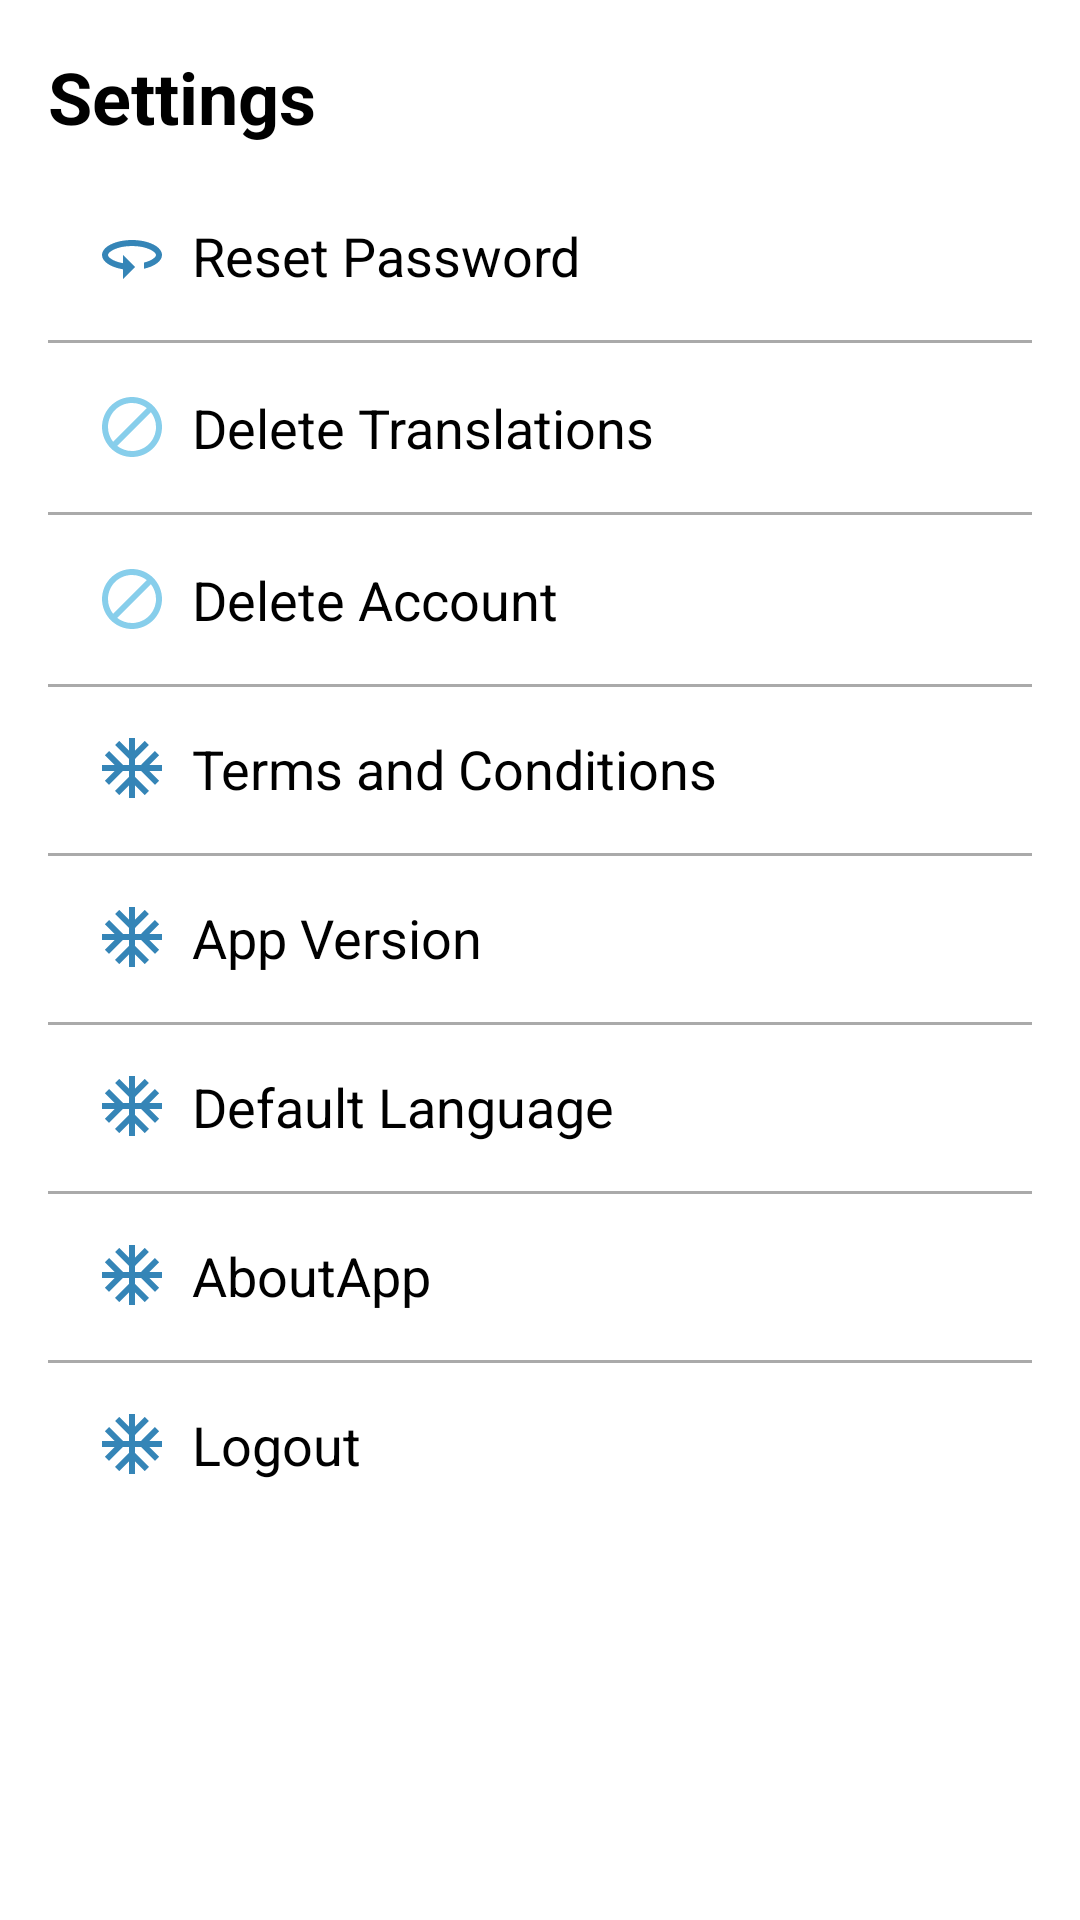

The Android layout XML behind this screen, and the referenced resources:
<!-- AndroidManifest.xml: application theme Theme.LanguageTranslator -->
<!-- res/layout/activity_settings.xml -->
<?xml version="1.0" encoding="utf-8"?>
<androidx.constraintlayout.widget.ConstraintLayout xmlns:android="http://schemas.android.com/apk/res/android"
    xmlns:app="http://schemas.android.com/apk/res-auto"
    xmlns:tools="http://schemas.android.com/tools"
    android:id="@+id/main"
    android:layout_width="match_parent"
    android:layout_height="match_parent"
    android:padding="16dp"
    android:background="@android:color/white"
    tools:context=".SettingsActivity">

    
    <TextView
        android:id="@+id/tvSettings"
        android:layout_width="105dp"
        android:layout_height="41dp"
        android:paddingBottom="8dp"
        android:text="Settings"
        android:textColor="@android:color/black"
        android:textSize="24sp"
        android:textStyle="bold"
        app:layout_constraintStart_toStartOf="parent"
        app:layout_constraintTop_toTopOf="parent" />

    
    <TextView
        android:id="@+id/tvResetPassword"
        android:layout_width="0dp"
        android:layout_height="wrap_content"
        android:text="Reset Password"
        android:drawableStart="@drawable/ic_reset_password"
        android:drawablePadding="8dp"
        android:gravity="center_vertical"
        android:textColor="@android:color/black"
        android:padding="16dp"
        android:textSize="18sp"
        app:layout_constraintEnd_toEndOf="parent"
        app:layout_constraintStart_toStartOf="parent"
        app:layout_constraintTop_toBottomOf="@id/tvSettings"/>

    
    <View
        android:id="@+id/divider1"
        android:layout_width="0dp"
        android:layout_height="1dp"
        android:background="@android:color/darker_gray"
        app:layout_constraintEnd_toEndOf="parent"
        app:layout_constraintStart_toStartOf="parent"
        app:layout_constraintTop_toBottomOf="@id/tvResetPassword"/>

    
    <TextView
        android:id="@+id/tvDeleteTranslations"
        android:layout_width="0dp"
        android:layout_height="wrap_content"
        android:text="Delete Translations"
        android:drawableStart="@drawable/ic_baseline_lock_24"
        android:drawablePadding="8dp"
        android:textColor="@android:color/black"
        android:gravity="center_vertical"
        android:padding="16dp"
        android:textSize="18sp"
        app:layout_constraintEnd_toEndOf="parent"
        app:layout_constraintStart_toStartOf="parent"
        app:layout_constraintTop_toBottomOf="@id/divider1"/>

    
    <View
        android:id="@+id/divider4"
        android:layout_width="0dp"
        android:layout_height="1dp"
        android:background="@android:color/darker_gray"
        app:layout_constraintEnd_toEndOf="parent"
        app:layout_constraintStart_toStartOf="parent"
        app:layout_constraintTop_toBottomOf="@id/tvDeleteTranslations"/>

    
    <TextView
        android:id="@+id/tvDeleteAccount"
        android:layout_width="0dp"
        android:layout_height="wrap_content"
        android:text="Delete Account"
        android:drawableStart="@drawable/ic_baseline_lock_24"
        android:textColor="@android:color/black"
        android:drawablePadding="8dp"
        android:gravity="center_vertical"
        android:padding="16dp"
        android:textSize="18sp"
        app:layout_constraintEnd_toEndOf="parent"
        app:layout_constraintStart_toStartOf="parent"
        app:layout_constraintTop_toBottomOf="@id/divider4"/>
    <View
        android:id="@+id/divider5"
        android:layout_width="0dp"
        android:layout_height="1dp"
        android:background="@android:color/darker_gray"
        app:layout_constraintEnd_toEndOf="parent"
        app:layout_constraintStart_toStartOf="parent"
        app:layout_constraintTop_toBottomOf="@id/tvDeleteAccount"/>

    
    <TextView
        android:id="@+id/tvTermsAndConditions"
        android:layout_width="0dp"
        android:layout_height="wrap_content"
        android:drawableStart="@drawable/ic_terms_conditions"
        android:textColor="@android:color/black"
        android:drawablePadding="8dp"
        android:gravity="center_vertical"
        android:padding="16dp"
        android:text="Terms and Conditions"
        android:textSize="18sp"
        app:layout_constraintEnd_toEndOf="parent"
        app:layout_constraintStart_toStartOf="parent"
        app:layout_constraintTop_toBottomOf="@+id/tvDeleteAccount" />
    <View
        android:id="@+id/divider6"
        android:layout_width="0dp"
        android:layout_height="1dp"
        android:background="@android:color/darker_gray"
        app:layout_constraintEnd_toEndOf="parent"
        app:layout_constraintStart_toStartOf="parent"
        app:layout_constraintTop_toBottomOf="@id/tvTermsAndConditions"/>

    
    <TextView
        android:id="@+id/tvAppVersion"
        android:layout_width="0dp"
        android:layout_height="wrap_content"
        android:drawableStart="@drawable/ic_terms_conditions"
        android:textColor="@android:color/black"
        android:drawablePadding="8dp"
        android:gravity="center_vertical"
        android:padding="16dp"
        android:text="App Version"
        android:textSize="18sp"
        app:layout_constraintEnd_toEndOf="parent"
        app:layout_constraintStart_toStartOf="parent"
        app:layout_constraintTop_toBottomOf="@+id/tvTermsAndConditions" />
    <View
        android:id="@+id/divider7"
        android:layout_width="0dp"
        android:layout_height="1dp"
        android:background="@android:color/darker_gray"
        app:layout_constraintEnd_toEndOf="parent"
        app:layout_constraintStart_toStartOf="parent"
        app:layout_constraintTop_toBottomOf="@id/tvAppVersion"/>

    
    <TextView
        android:id="@+id/tvDefaultLanguage"
        android:layout_width="0dp"
        android:layout_height="wrap_content"
        android:drawableStart="@drawable/ic_terms_conditions"
        android:textColor="@android:color/black"
        android:drawablePadding="8dp"
        android:gravity="center_vertical"
        android:padding="16dp"
        android:text="Default Language"
        android:textSize="18sp"
        app:layout_constraintEnd_toEndOf="parent"
        app:layout_constraintStart_toStartOf="parent"
        app:layout_constraintTop_toBottomOf="@+id/tvAppVersion" />
    <View
        android:id="@+id/divider8"
        android:layout_width="0dp"
        android:layout_height="1dp"
        android:background="@android:color/darker_gray"
        app:layout_constraintEnd_toEndOf="parent"
        app:layout_constraintStart_toStartOf="parent"
        app:layout_constraintTop_toBottomOf="@id/tvDefaultLanguage"/>

    
    <TextView
        android:id="@+id/tvAboutApp"
        android:layout_width="0dp"
        android:layout_height="wrap_content"
        android:drawableStart="@drawable/ic_terms_conditions"
        android:textColor="@android:color/black"
        android:drawablePadding="8dp"
        android:gravity="center_vertical"
        android:padding="16dp"
        android:text="AboutApp"
        android:textSize="18sp"
        app:layout_constraintEnd_toEndOf="parent"
        app:layout_constraintStart_toStartOf="parent"
        app:layout_constraintTop_toBottomOf="@+id/tvDefaultLanguage" />
    <View
        android:id="@+id/divider9"
        android:layout_width="0dp"
        android:layout_height="1dp"
        android:background="@android:color/darker_gray"
        app:layout_constraintEnd_toEndOf="parent"
        app:layout_constraintStart_toStartOf="parent"
        app:layout_constraintTop_toBottomOf="@id/tvAboutApp"/>

    
    <TextView
        android:id="@+id/tvLog_out"
        android:layout_width="0dp"
        android:layout_height="wrap_content"
        android:drawableStart="@drawable/ic_terms_conditions"
        android:textColor="@android:color/black"
        android:drawablePadding="8dp"
        android:gravity="center_vertical"
        android:padding="16dp"
        android:text="Logout"
        android:textSize="18sp"
        app:layout_constraintEnd_toEndOf="parent"
        app:layout_constraintStart_toStartOf="parent"
        app:layout_constraintTop_toBottomOf="@+id/tvAboutApp" />


</androidx.constraintlayout.widget.ConstraintLayout>
<!-- resources referenced by this layout -->
<resources>
  <!-- drawable ic_baseline_lock_24 (drawable) -->
  <vector android:height="24dp" android:tint="#87CEEB"
      android:viewportHeight="24" android:viewportWidth="24"
      android:width="24dp" xmlns:android="http://schemas.android.com/apk/res/android">
      <path android:fillColor="@android:color/white" android:pathData="M12,2C6.48,2 2,6.48 2,12s4.48,10 10,10 10,-4.48 10,-10S17.52,2 12,2zM4,12c0,-4.42 3.58,-8 8,-8 1.85,0 3.55,0.63 4.9,1.69L5.69,16.9C4.63,15.55 4,13.85 4,12zM12,20c-1.85,0 -3.55,-0.63 -4.9,-1.69L18.31,7.1C19.37,8.45 20,10.15 20,12c0,4.42 -3.58,8 -8,8z"/>
  </vector>
  <!-- drawable ic_reset_password (drawable) -->
  <vector xmlns:android="http://schemas.android.com/apk/res/android" android:autoMirrored="true" android:height="24dp" android:tint="#3585B7" android:viewportHeight="24" android:viewportWidth="24" android:width="24dp">
        
      <path android:fillColor="@android:color/white" android:pathData="M12,7C6.48,7 2,9.24 2,12c0,2.24 2.94,4.13 7,4.77V20l4,-4 -4,-4v2.73c-3.15,-0.56 -5,-1.9 -5,-2.73 0,-1.06 3.04,-3 8,-3s8,1.94 8,3c0,0.73 -1.46,1.89 -4,2.53v2.05c3.53,-0.77 6,-2.53 6,-4.58 0,-2.76 -4.48,-5 -10,-5z"/>
      
  </vector>
  <!-- drawable ic_terms_conditions (drawable) -->
  <vector xmlns:android="http://schemas.android.com/apk/res/android" android:height="24dp" android:tint="#3585B7" android:viewportHeight="24" android:viewportWidth="24" android:width="24dp">
        
      <path android:fillColor="@android:color/white" android:pathData="M22,11h-4.17l3.24,-3.24 -1.41,-1.42L15,11h-2V9l4.66,-4.66 -1.42,-1.41L13,6.17V2h-2v4.17L7.76,2.93 6.34,4.34 11,9v2H9L4.34,6.34 2.93,7.76 6.17,11H2v2h4.17l-3.24,3.24 1.41,1.42L9,13h2v2l-4.66,4.66 1.42,1.41L11,17.83V22h2v-4.17l3.24,3.24 1.42,-1.41L13,15v-2h2l4.66,4.66 1.41,-1.42L17.83,13H22z"/>
      
  </vector>
  <style name="Theme.LanguageTranslator" parent="Base.Theme.LanguageTranslator">
          
          <item name="android:navigationBarColor">@android:color/transparent</item>
          <item name="android:statusBarColor">@android:color/transparent</item>
          <item name="android:windowLightStatusBar">?attr/isLightTheme</item>
      </style>
</resources>
